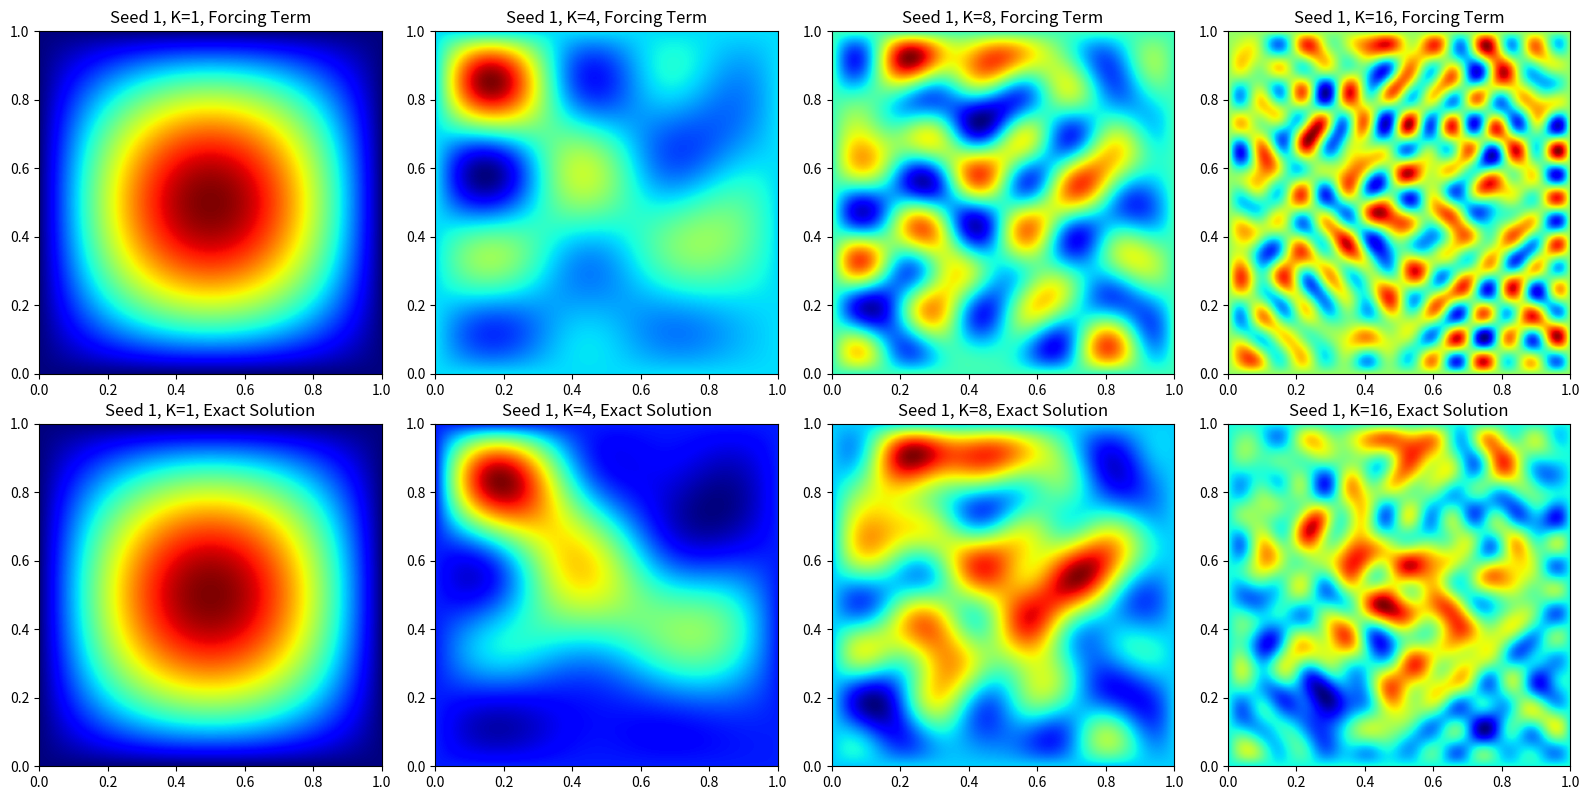
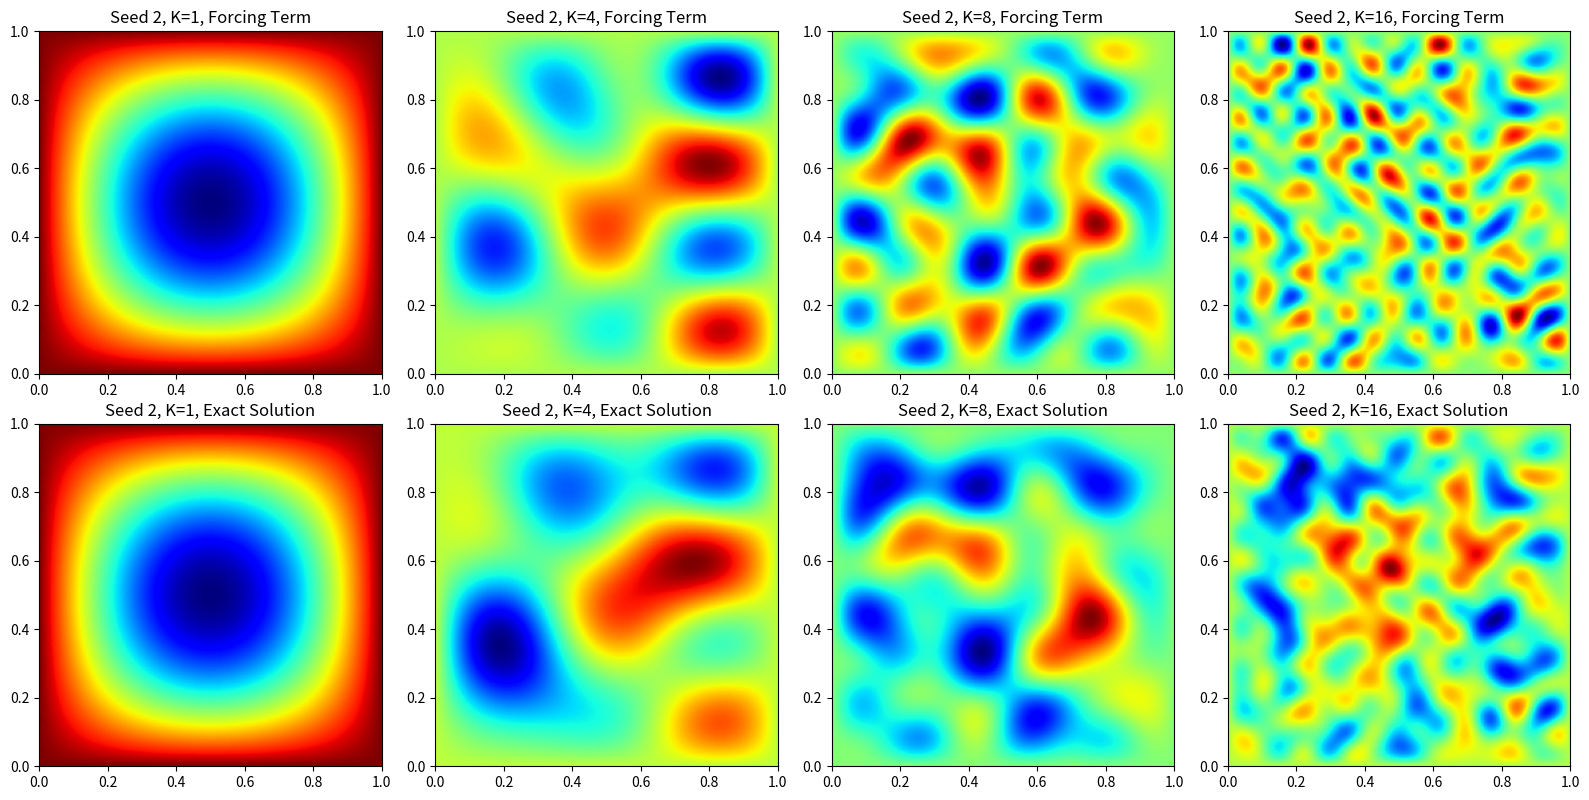
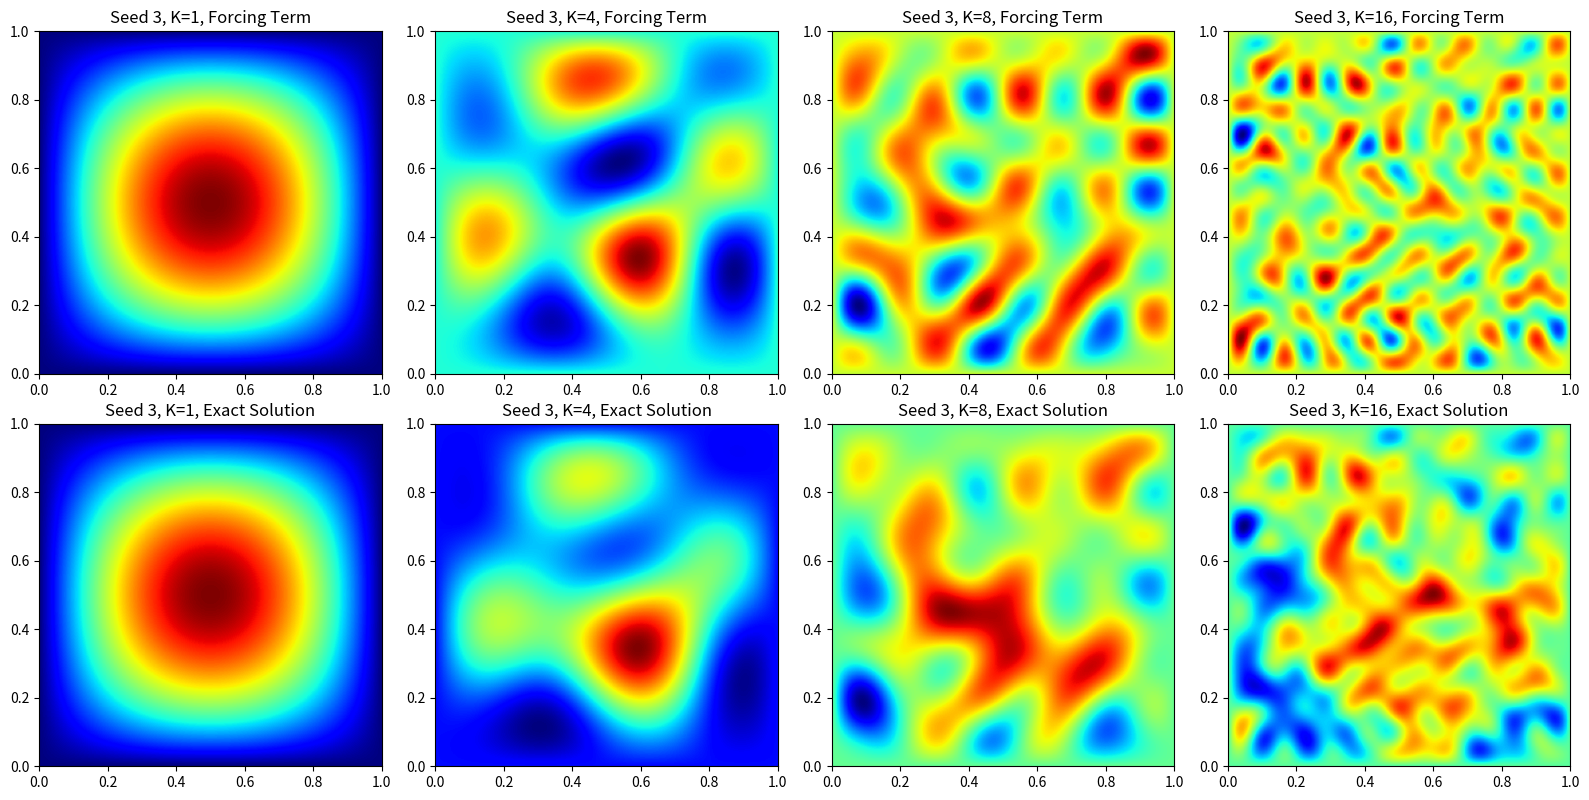

Here is the Python script that generated these plots, in order:
import numpy as np
import matplotlib.pyplot as plt

class Poisson_data_generator():

    def __init__(self, N, K, random_seed=0):
        # grid discretization parameter
        self.N = N
        # set number of frequency modes
        self.K = K
        # set user decided random seed for reproducibility
        np.random.seed(random_seed)
        # generate random expansion coefficients
        self.A = np.random.normal(size=(K,K))
        # generate mesh 
        self.x = np.linspace(0, 1, N)
        self.y = np.linspace(0, 1, N)
        self.XX, self.YY = np.meshgrid(self.x, self.y)

    def forcing_term(self, x, y):
        f = 0
        for i in range(1,self.K+1) :
            for j in range(1,self.K+1):
                f += self.A[i-1, j-1]*np.sqrt(i**2 + j**2)*np.sin(np.pi*i*x)*np.sin(np.pi*j*y)
        return np.pi/(self.K**2)*f
    
    def exact_solution(self, x, y):
        u = 0
        for i in range(1,self.K+1):
            for j in range(1,self.K+1):
                u += self.A[i-1, j-1]*(i**2 + j**2)**(-0.5)*np.sin(np.pi*i*x)*np.sin(np.pi*j*y)
        return 1/(np.pi*(self.K**2))*u
    
    def generate(self):
        return self.forcing_term(self.XX, self.YY), self.exact_solution(self.XX, self.YY)


def main():
    # seeds for random number generator
    seeds = [1, 2, 3]
    # increasing complexities
    K = [1, 4, 8, 16]
    # set mesh resolution
    N = 256

    poisson_data = np.empty((3, 4, 2, N, N))

    for i, s in enumerate(seeds):
        for j, k in enumerate(K):
            generator = Poisson_data_generator(N, k, s)
            force, sol = generator.generate()
            poisson_data[i,j,0] = force
            poisson_data[i,j,1] = sol

    # for each seed, make a plot showing the forcing term and exact solution for K=1,4,8,16
    # using color map jet
    for i, s in enumerate(seeds):
        fig, axs = plt.subplots(2, 4, figsize=(16, 8))
        for j, k in enumerate(K):
            axs[0, j].imshow(poisson_data[i,j,0], extent=[0,1,0,1], origin='lower', cmap='jet')
            axs[0, j].set_title(f'Seed {s}, K={k}, Forcing Term')
            axs[1, j].imshow(poisson_data[i,j,1], extent=[0,1,0,1], origin='lower', cmap='jet')
            axs[1, j].set_title(f'Seed {s}, K={k}, Exact Solution')
        plt.tight_layout()
        plt.show()

if __name__ == "__main__":
    main()

        